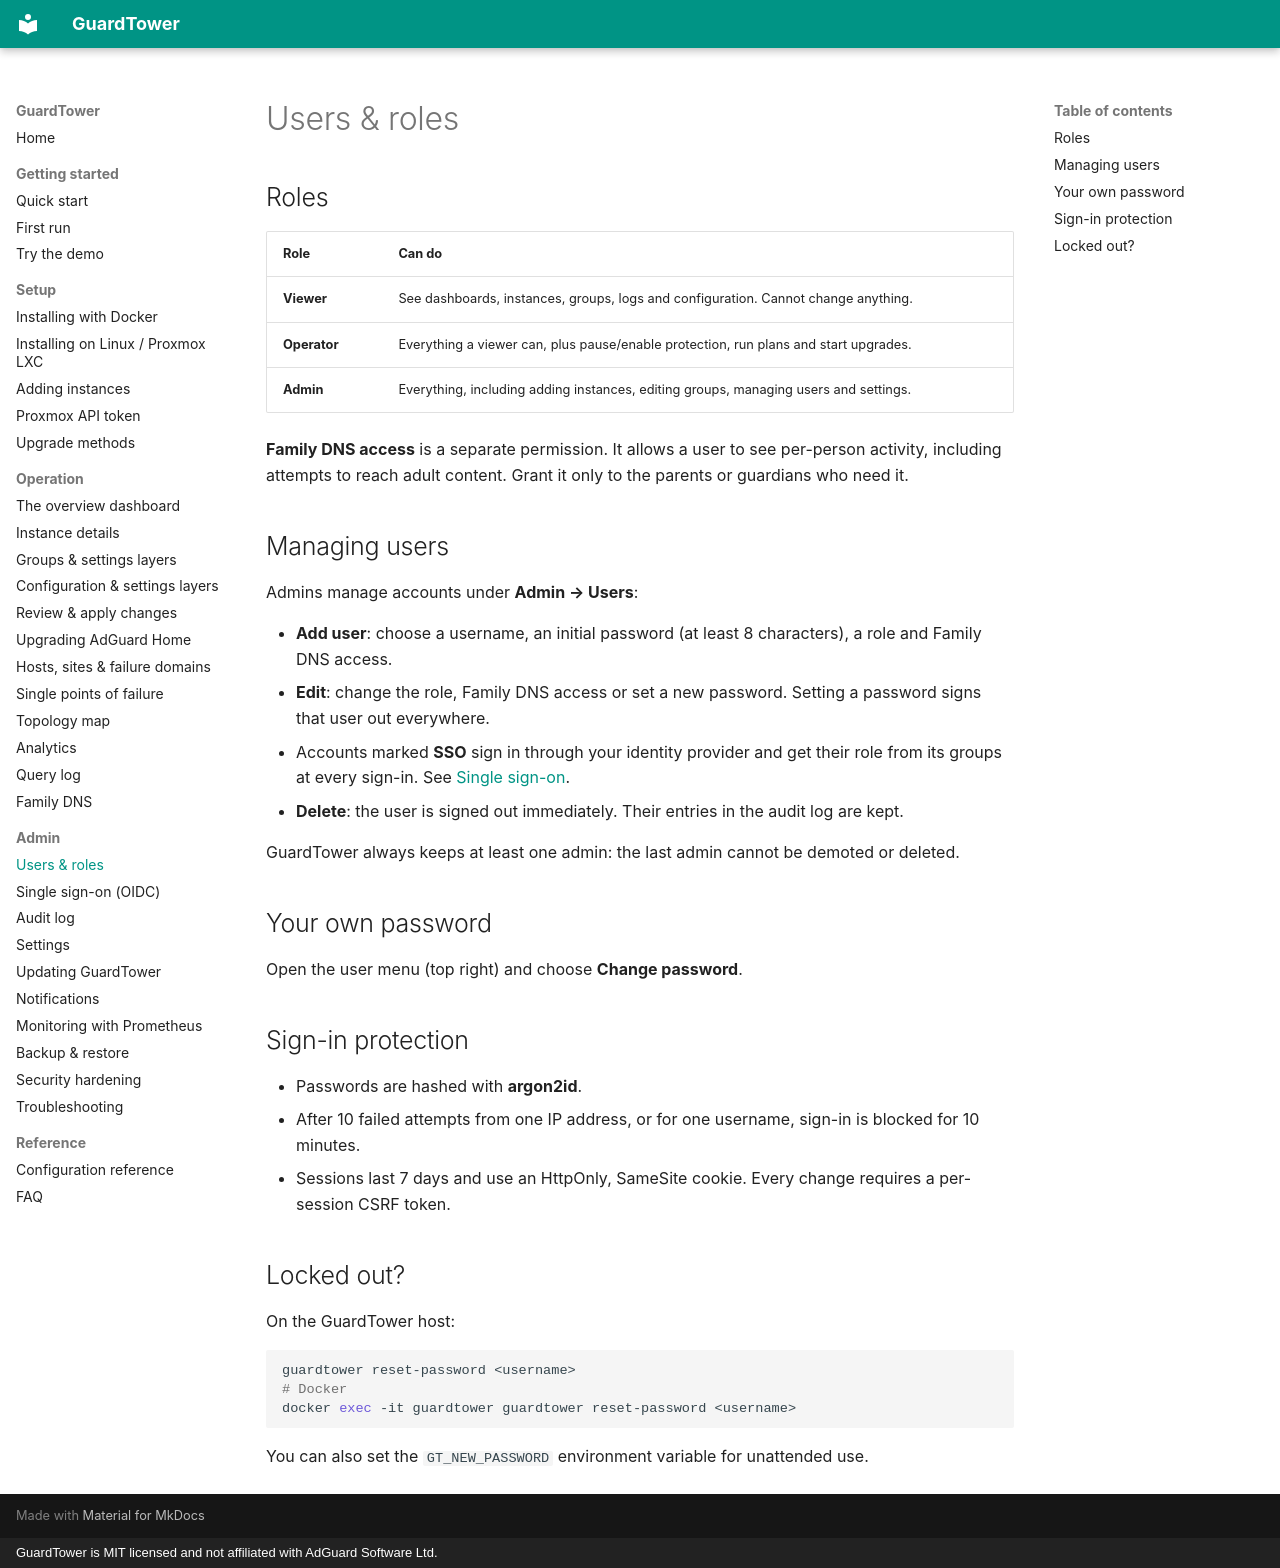

repository: hurseyc/GuardTower · page: admin/users/index.html · generator: mkdocs · copyright: GuardTower is MIT licensed and not affiliated with AdGuard Software Ltd.

---
title: Users & roles
section: Admin
order: 10
summary: Accounts, roles, Family DNS access and password resets.
routes: [/users, /login]
---

# Users & roles

## Roles

| Role | Can do |
|---|---|
| **Viewer** | See dashboards, instances, groups, logs and configuration. Cannot change anything. |
| **Operator** | Everything a viewer can, plus pause/enable protection, run plans and start upgrades. |
| **Admin** | Everything, including adding instances, editing groups, managing users and settings. |

**Family DNS access** is a separate permission. It allows a user to see per-person activity, including attempts to reach adult content. Grant it only to the parents or guardians who need it.

## Managing users

Admins manage accounts under **Admin → Users**:

- **Add user**: choose a username, an initial password (at least 8 characters), a role and Family DNS access.
- **Edit**: change the role, Family DNS access or set a new password. Setting a password signs that user out everywhere.
- Accounts marked **SSO** sign in through your identity provider and get their role from its groups at every sign-in. See [Single sign-on](sso.md).
- **Delete**: the user is signed out immediately. Their entries in the audit log are kept.

GuardTower always keeps at least one admin: the last admin cannot be demoted or deleted.

## Your own password

Open the user menu (top right) and choose **Change password**.

## Sign-in protection

- Passwords are hashed with **argon2id**.
- After 10 failed attempts from one IP address, or for one username, sign-in is blocked for 10 minutes.
- Sessions last 7 days and use an HttpOnly, SameSite cookie. Every change requires a per-session CSRF token.

## Locked out?

On the GuardTower host:

```bash
guardtower reset-password <username>
# Docker
docker exec -it guardtower guardtower reset-password <username>
```

You can also set the `GT_NEW_PASSWORD` environment variable for unattended use.
